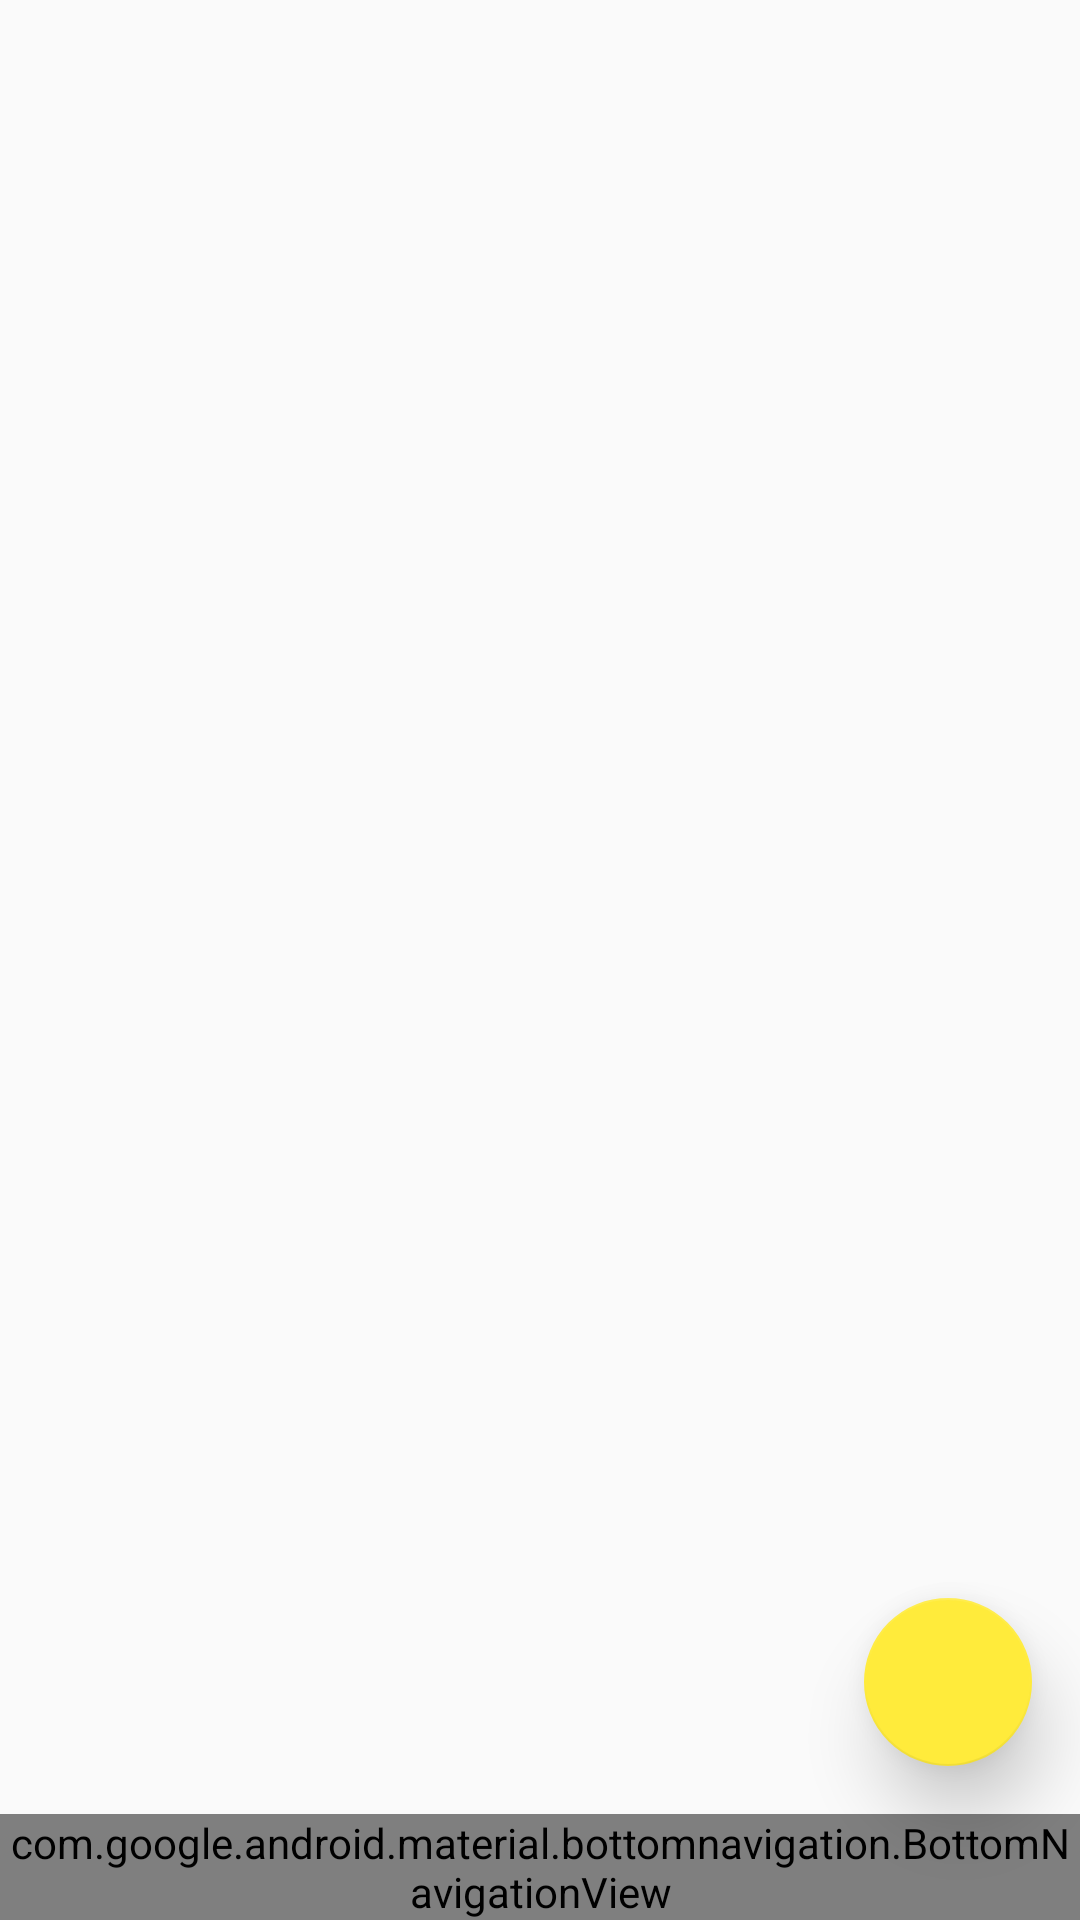

This screen was rendered from an Android layout file. Write that file and the resources it references.
<!-- AndroidManifest.xml: activity theme AppTheme.NoActionBar -->
<!-- res/layout/activity_main.xml -->
<?xml version="1.0" encoding="utf-8"?>
<android.support.constraint.ConstraintLayout xmlns:android="http://schemas.android.com/apk/res/android"
    xmlns:app="http://schemas.android.com/apk/res-auto"
    xmlns:tools="http://schemas.android.com/tools"
    android:id="@+id/container"
    android:layout_width="match_parent"
    android:layout_height="match_parent"
    tools:context=".Activities.MainActivity">


    <FrameLayout
        android:id="@+id/content"
        android:layout_width="match_parent"
        android:layout_height="wrap_content" />

    <android.support.design.widget.BottomNavigationView
        android:id="@+id/navigation"
        android:layout_width="0dp"
        android:layout_height="wrap_content"
        android:layout_marginEnd="0dp"
        android:layout_marginStart="0dp"
        android:background="?android:attr/windowBackground"
        app:layout_constraintBottom_toBottomOf="parent"
        app:layout_constraintLeft_toLeftOf="parent"
        app:layout_constraintRight_toRightOf="parent"
        app:menu="@menu/navigation" />

    <android.support.design.widget.FloatingActionButton
        android:layout_width="wrap_content"
        android:layout_height="wrap_content"
        android:layout_marginBottom="20dp"
        android:src="@drawable/ic_add_white_24dp"
        app:elevation="14dp"
        app:fabSize="normal"
        app:layout_constraintBottom_toTopOf="@+id/navigation"
        app:layout_constraintRight_toRightOf="parent"
        android:layout_margin="16dp"
        />

</android.support.constraint.ConstraintLayout>
<!-- resources referenced by this layout -->
<resources>
  <style name="AppTheme.NoActionBar">
          <item name="windowActionBar">false</item>
          <item name="windowNoTitle">true</item>
      </style>
</resources>
